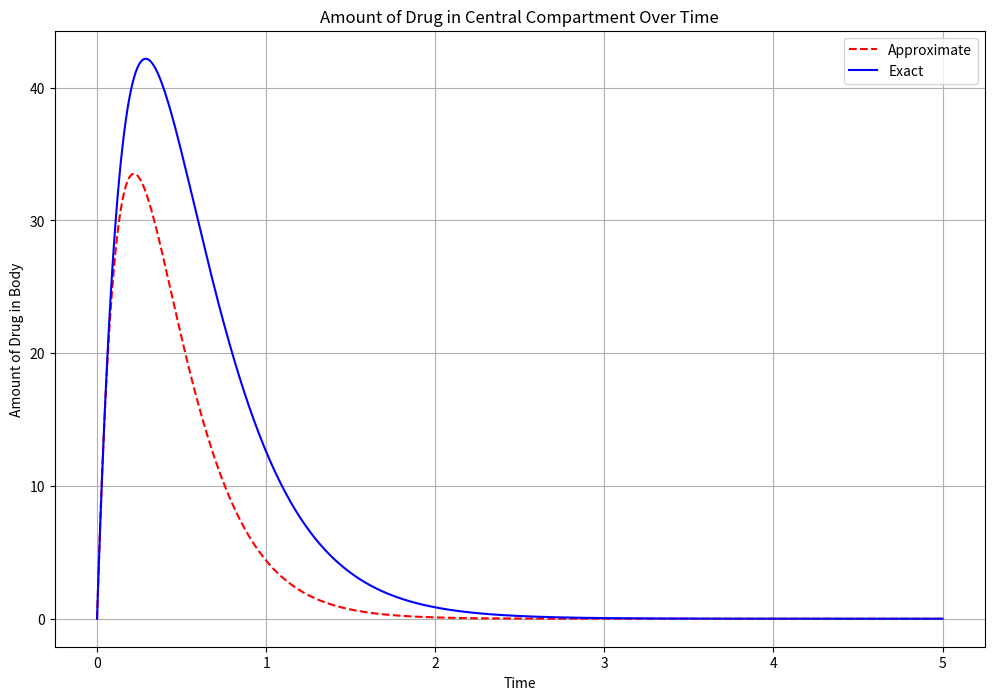

Source code (Python):
import numpy as np
import matplotlib.pyplot as plt

h = 0.01 #step size
t = np.arange(0, 5 + h, h) #time values

#amount of drug in gastrointestinal tract
def agi(t, gi):
    return - 1 * ka * gi

#amount of drug in central compartment
def ac (t, gi, c, p, dt):
    return ka * gi + k21 * p + k31 * dt - k10 * c - k12 * c - k13 * dt

#amount of drug in peripheral compartment
def ap (t, p, c):
    return k12 * c - k21 * p

#amount of drug in deep tissue compartment
def adt (t, dt, c):
    return k13 * c - k31 * dt

d = 100 #mg
gi0 = d #initial condition for gi
c0 = 0 #initial condition for central
p0 = 0 #initial condition for peripheral
dt0 = 0 #initial condition for deep tissue
ka = 4 #absorption constant
k10 = 3 #elimination constant
k12 = 2 #central to peripheral constant
k21 = 1 #peripheral to central constant
k13 = 2 #central to deep tissue constant
k31 = 1 #deep tissue to central constant

gi = np.zeros(len(t))
gi[0] = gi0
c = np.zeros(len(t))
c[0] = c0
p = np.zeros(len(t))
p[0] = p0
dt = np.zeros(len(t))
dt[0] = dt0

for i in range(0, len(t) - 1):
    gi[i + 1] = gi[i] + h * agi(t[i], gi[i])
    c[i + 1] = c[i] + h * ac(t[i], gi[i], c[i], p[i], dt[i])
    p[i + 1] = p[i] + h * ap(t[i], p[i], c[i])
    dt[i + 1] = dt[i] + h * adt(t[i], dt[i], c[i])

plt.figure(figsize = (12, 8))
plt.plot(t, c, 'r--', label='Approximate')
plt.plot(t, (d * ka * (np.exp(-1 * k10 * t) - np.exp(-1 * ka * t))) / (ka - k10), 'b', label='Exact')
plt.title('Amount of Drug in Central Compartment Over Time')
plt.xlabel('Time')
plt.ylabel('Amount of Drug in Body')
plt.legend()
plt.grid()
plt.show()
